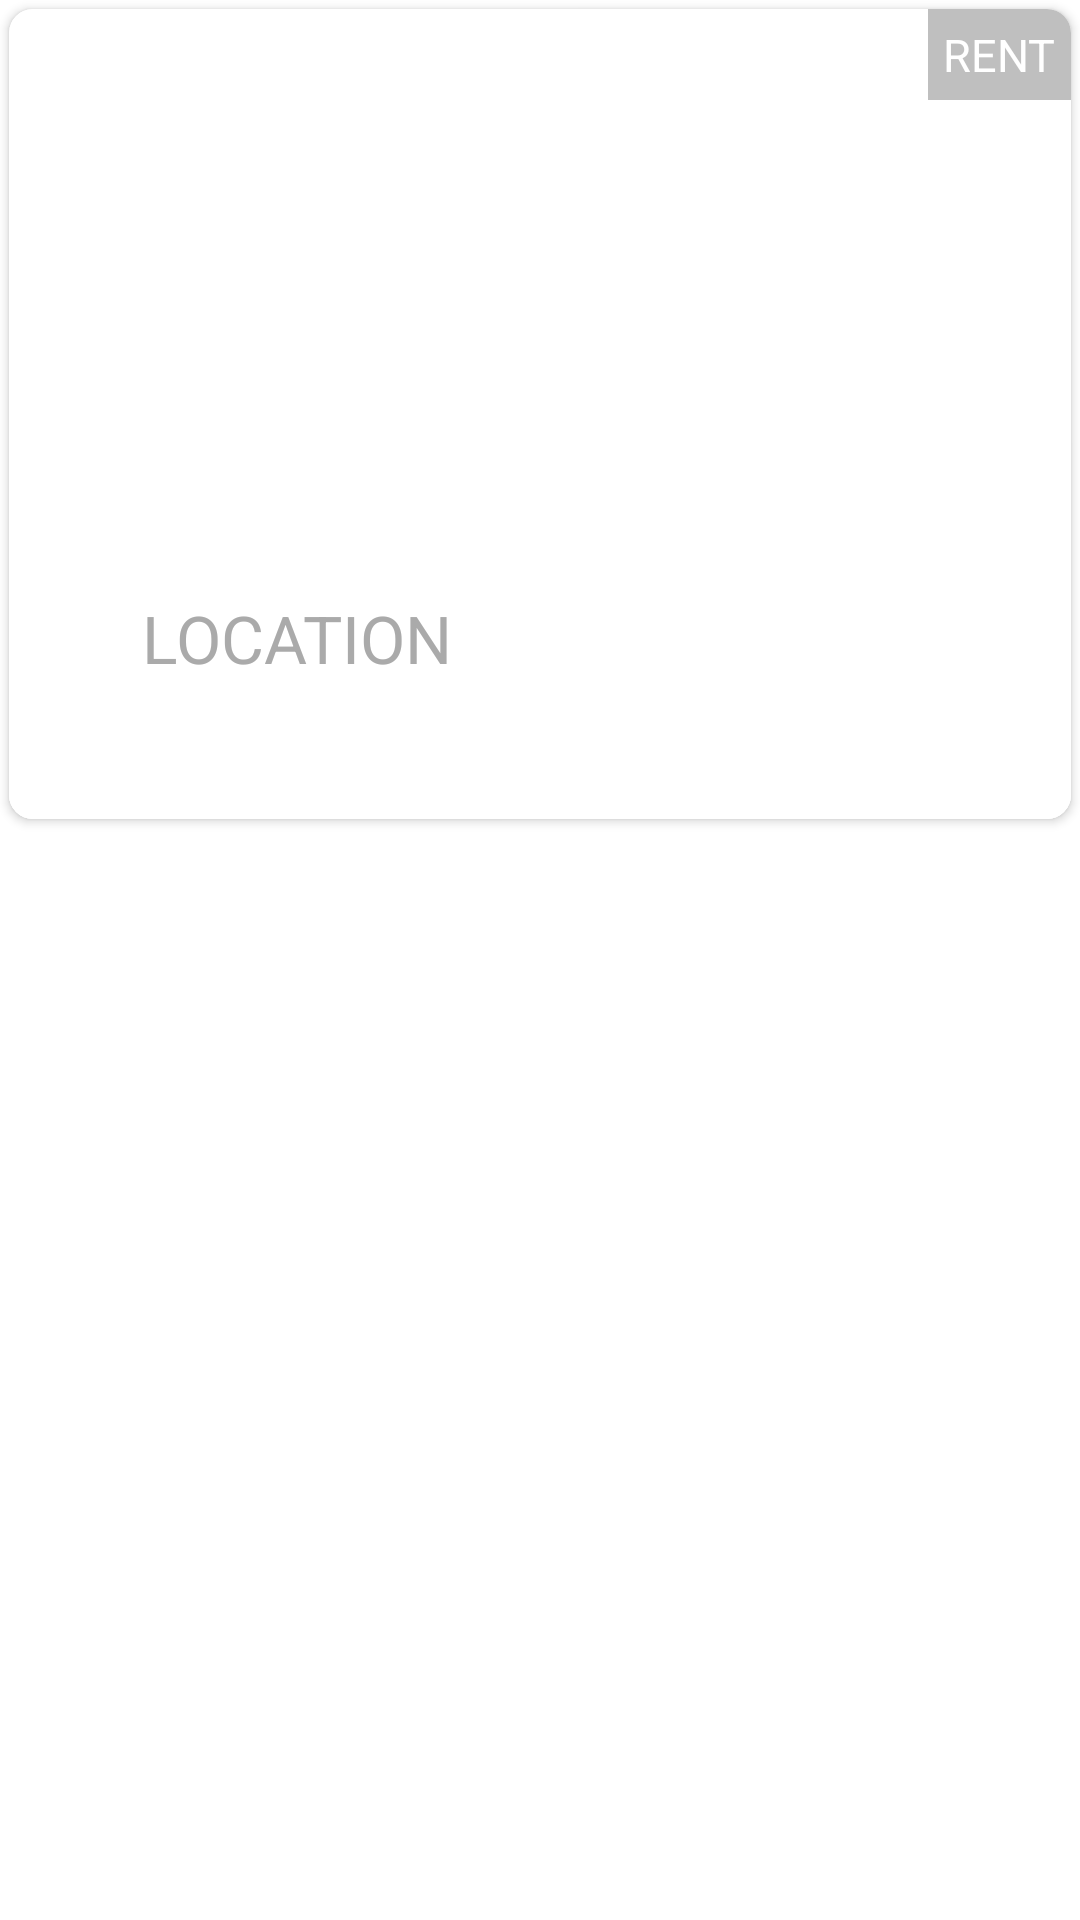

Layout XML and referenced resources for this Android screen:
<!-- AndroidManifest.xml: application theme AppTheme -->
<!-- res/layout/card_layout.xml -->
<?xml version="1.0" encoding="utf-8"?>
<LinearLayout xmlns:android="http://schemas.android.com/apk/res/android"
    xmlns:app = "http://schemas.android.com/apk/res-auto"
    android:layout_width="match_parent"
    android:paddingBottom="25dp"
    android:background="@android:color/white"
    android:layout_height="wrap_content"
    android:orientation="vertical">

    <android.support.v7.widget.CardView
        android:id="@+id/card_view"
        android:layout_width="match_parent"
        android:layout_height="270dp"
        android:background="@android:color/darker_gray"
        android:layout_margin="3dp"
        app:cardCornerRadius="8dp"
       >

        <LinearLayout
            android:orientation="vertical"
            android:layout_width="match_parent"
            android:background="@android:color/white"
            android:layout_height="match_parent">

            <RelativeLayout
                android:layout_width="match_parent"
                android:layout_height="wrap_content"
                android:orientation="vertical">

                <ImageView
                    android:layout_width="match_parent"
                    android:layout_height="190dp"
                    android:id="@+id/hotel_image"
                    android:adjustViewBounds="true"
                    android:scaleType="centerCrop"
                    />

                <ImageView
                    android:layout_width="50dp"
                    android:layout_height="50dp"
                    android:layout_alignParentLeft="true"
                    android:id="@+id/couples" />


                <TextView
                    android:background="#8888"
                    android:id="@+id/rent_tv"
                    android:layout_width="wrap_content"
                    android:layout_height="wrap_content"
                    android:text="RENT"
                    android:textColor="#FFFFFF"
                    android:padding="5dp"
                    android:textAppearance="?android:textAppearanceLarge"
                    android:layout_alignParentRight="true"
                    android:textSize="15dp"
                    />

                <TextView
                    android:id="@+id/hotel_name_tv"
                    android:layout_width="wrap_content"
                    android:layout_height="wrap_content"
                    android:textAppearance="?android:attr/textAppearanceLarge"
                    android:text="HOTEL NAME"
                    android:textColor="#FFFFFF"
                    android:layout_marginBottom="3dp"
                    android:textStyle="bold"
                    android:textSize="30dp"
                    android:layout_marginLeft="5dp"
                    android:layout_alignBottom="@+id/hotel_image" />
            </RelativeLayout>

            <LinearLayout
                android:orientation="horizontal"
                android:layout_width="match_parent"
                android:layout_height="wrap_content">

                <ImageView
                    android:src="@drawable/ic_location_on_grey_700_24dp"
                    android:layout_weight="0.5"
                    android:layout_width="0dp"
                    android:layout_height="match_parent" />
                <TextView
                    android:id="@+id/address_tv"
                    android:layout_weight="4"
                    android:layout_width="0dp"
                    android:padding="5dp"
                    android:layout_height="wrap_content"
                    android:singleLine="true"
                    android:textAppearance="?android:textAppearanceLarge"
                    android:text="LOCATION"
                    android:textColor="@android:color/darker_gray"/>
            </LinearLayout>

            <LinearLayout
                android:layout_width="match_parent"
                android:layout_height="0dp"
                android:layout_weight="1"
                android:orientation="horizontal"
                android:padding="5dp"
                android:background="@android:color/white"
                >

                <ImageView
                    android:layout_weight="1"
                    android:id="@+id/ic_wifi"
                    android:layout_width="0dp"
                    android:layout_height="match_parent"
                     />

                <ImageView
                    android:id="@+id/ic_food"
                    android:layout_width="0dp"
                    android:layout_height="match_parent"
                    android:layout_weight="1"
                     />

                <ImageView
                    android:id="@+id/ic_car_parking"
                    android:layout_width="0dp"
                    android:layout_height="match_parent"
                    android:layout_weight="1"
                    />

                <ImageView
                    android:id="@+id/ic_swimming"
                    android:layout_width="0dp"
                    android:layout_height="match_parent"
                    android:layout_weight="1"
                     />
            </LinearLayout>

        </LinearLayout>

    </android.support.v7.widget.CardView>
</LinearLayout>
<!-- resources referenced by this layout -->
<resources>
  <style name="AppTheme" parent="Theme.AppCompat.Light.NoActionBar">
          
          <item name="colorPrimary">@color/colorPrimary</item>
          <item name="colorPrimaryDark">@color/colorPrimaryDark</item>
          <item name="colorAccent">@color/colorAccent</item>
          <item name="android:statusBarColor" tools:targetApi="lollipop">#4caf90</item>
      </style>
  <!-- not gathered from this repository: default colours our renderer supplied (Android Studio template values) -->
  <color name="colorPrimary">#FF6200EE</color>
  <color name="colorPrimaryDark">#FF3700B3</color>
  <color name="colorAccent">#FF03DAC5</color>
</resources>
